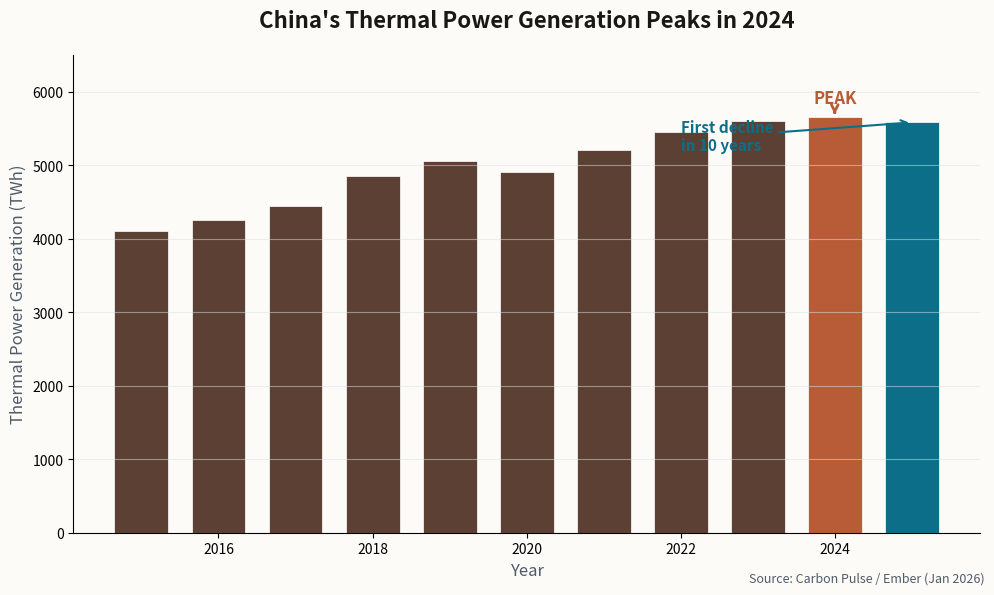

Write Python code to recreate this figure. (Note: this script raises an exception after producing the figure.)
import matplotlib.pyplot as plt
import numpy as np

# Newsletter color scheme
ACCENT = '#0D6E8A'
BG = '#FDFBF7'
TEXT = '#1A1815'
TEXT_SECONDARY = '#4D5C6A'
GRID = '#D8E2E8'
COAL = '#5C4033'  # Dark brown for coal/thermal
PEAK = '#B85C38'  # Highlight for peak

# Data: China thermal power generation (TWh)
years = [2015, 2016, 2017, 2018, 2019, 2020, 2021, 2022, 2023, 2024, 2025]
thermal_twh = [4100, 4250, 4450, 4850, 5050, 4900, 5200, 5450, 5600, 5650, 5580]

fig, ax = plt.subplots(figsize=(10, 6), facecolor=BG)
ax.set_facecolor(BG)

# Color bars - highlight the peak and decline
colors = [COAL if y < 5650 else (PEAK if y == 5650 else ACCENT) for y in thermal_twh]
colors[-1] = ACCENT  # 2025 decline in teal

bars = ax.bar(years, thermal_twh, color=colors, width=0.7, edgecolor='white', linewidth=0.5)

# Mark the peak
ax.annotate('PEAK', xy=(2024, 5650), xytext=(2024, 5850),
            fontsize=12, color=PEAK, fontweight='700', ha='center',
            arrowprops=dict(arrowstyle='->', color=PEAK, lw=2))

# Mark the decline
ax.annotate('First decline\nin 10 years', xy=(2025, 5580), xytext=(2022, 5200),
            fontsize=11, color=ACCENT, fontweight='600',
            arrowprops=dict(arrowstyle='->', color=ACCENT, lw=1.5))

# Styling
ax.set_title("China's Thermal Power Generation Peaks in 2024",
             fontsize=16, color=TEXT, fontweight='600', pad=20)
ax.set_xlabel('Year', fontsize=12, color=TEXT_SECONDARY)
ax.set_ylabel('Thermal Power Generation (TWh)', fontsize=12, color=TEXT_SECONDARY)
ax.set_ylim(0, 6500)
ax.grid(True, alpha=0.5, color=GRID, axis='y')
ax.spines['top'].set_visible(False)
ax.spines['right'].set_visible(False)

# Source attribution
fig.text(0.99, 0.02, 'Source: Carbon Pulse / Ember (Jan 2026)',
         fontsize=9, color=TEXT_SECONDARY, ha='right', style='italic')

plt.tight_layout()
plt.savefig('/Users/<user>/clawd/jlw-newsletter/images/chart-china-thermal.png',
            dpi=150, facecolor=BG, bbox_inches='tight')
print("Chart saved successfully")
